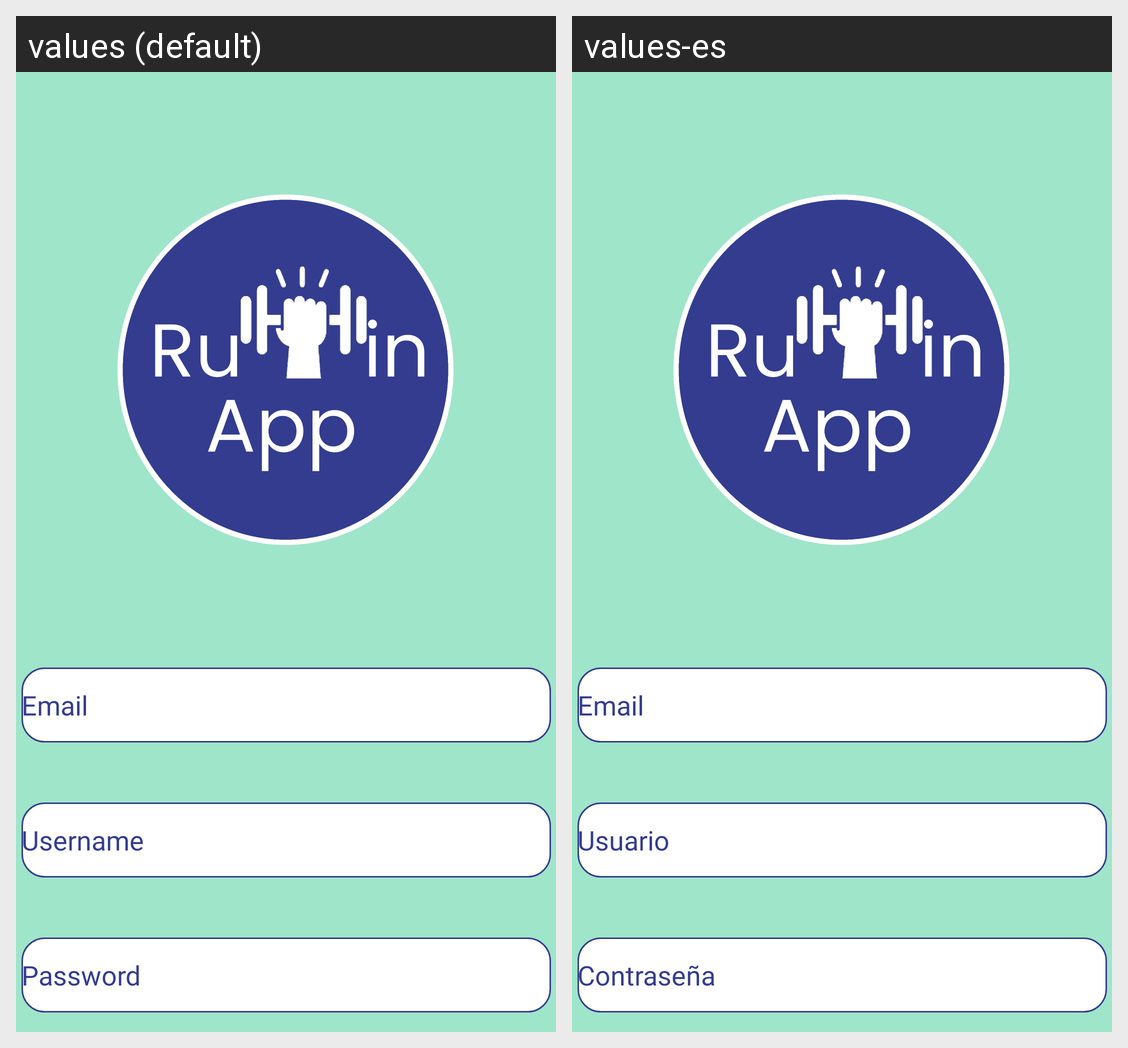

Locale-by-locale string values for the Android screen shown in this grid:
Android screen res/layout/activity_register.xml rendered under 2 locales, left to right: values (default), values-es. Device: Nexus 5 (rendered at 1080×1920; each locale shown at half size, 540×960, under a caption strip naming it); theme Theme.Rutinappmobileapp.
Strings drawn on this screen, with the default value and each locale's value (text and hints the layout hard-codes, and strings that could not be matched under every locale, appear in the picture but are not listed):

username
  values: Username
  values-es: Usuario

prompt_email
  values: Email
  values-es: Email

prompt_password
  values: Password
  values-es: Contraseña
